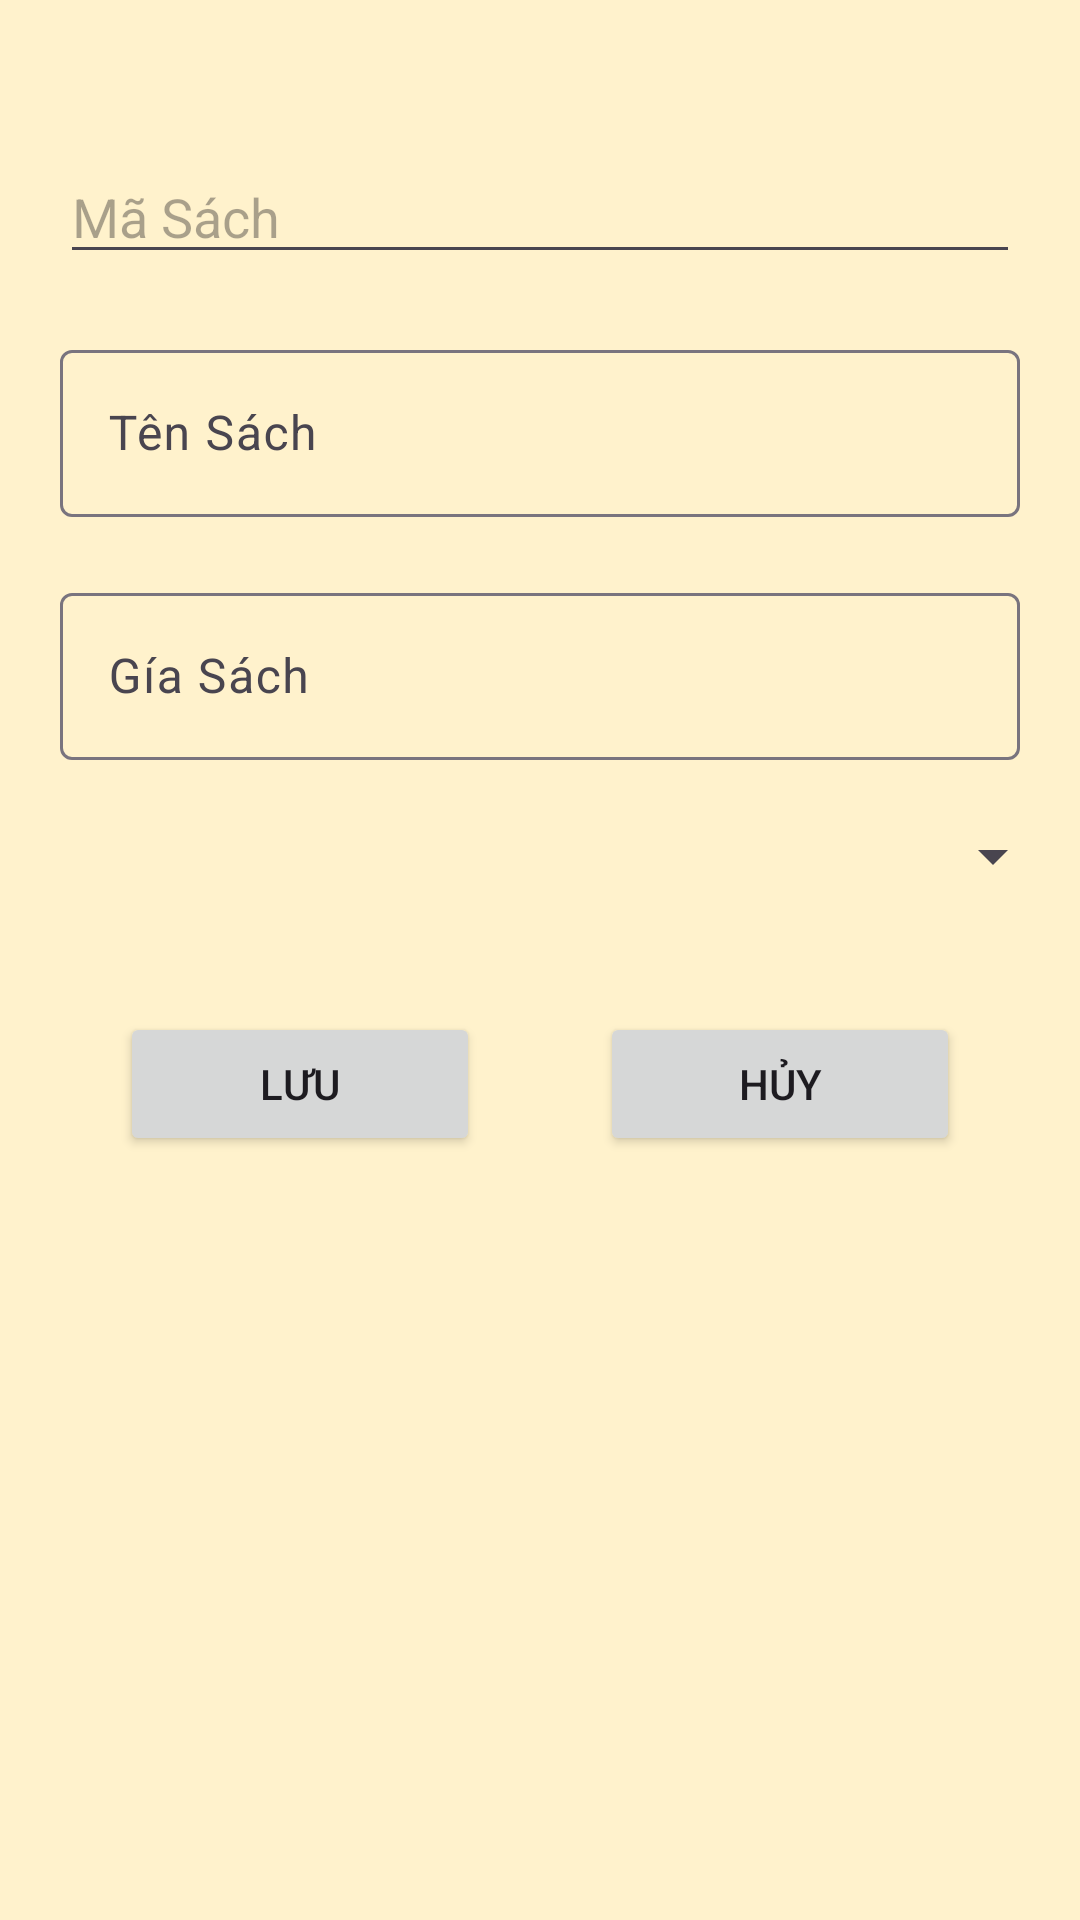

Here is an Android app screen rendered from its layout file. Give the layout XML and the strings, colors and styles it references.
<!-- AndroidManifest.xml: application theme Theme.DuAnMau_PH39815 -->
<!-- res/layout/sach_dialog.xml -->
<?xml version="1.0" encoding="utf-8"?>
<LinearLayout xmlns:android="http://schemas.android.com/apk/res/android"
    android:orientation="vertical"
    android:layout_width="match_parent"
    android:layout_height="match_parent"
    android:background="#fff2cc">

    <EditText
        android:id="@+id/edMaS"
        android:layout_width="match_parent"
        android:layout_height="wrap_content"
        android:layout_marginLeft="20dp"
        android:layout_marginTop="50dp"
        android:layout_marginRight="20dp"
        android:layout_marginBottom="20dp"
        android:hint="Mã Sách" />
    <com.google.android.material.textfield.TextInputLayout
        android:layout_width="match_parent"
        android:layout_height="wrap_content"
        android:layout_marginLeft="20dp"
        android:layout_marginRight="20dp"
        android:layout_marginBottom="20dp">

        <com.google.android.material.textfield.TextInputEditText
            android:id="@+id/edTenS"
            android:layout_width="match_parent"
            android:layout_height="wrap_content"
            android:hint="Tên Sách" />
    </com.google.android.material.textfield.TextInputLayout>

    <com.google.android.material.textfield.TextInputLayout
        android:layout_width="match_parent"
        android:layout_height="wrap_content"
        android:layout_marginLeft="20dp"
        android:layout_marginRight="20dp"
        android:layout_marginBottom="20dp">

        <com.google.android.material.textfield.TextInputEditText
            android:id="@+id/edGiaThue"
            android:layout_width="match_parent"
            android:layout_height="wrap_content"
            android:hint="Gía Sách" />
    </com.google.android.material.textfield.TextInputLayout>

    <Spinner
        android:id="@+id/spLoaiSach"
        android:layout_width="match_parent"
        android:layout_height="wrap_content"
        android:layout_marginLeft="25dp"
        android:padding="10dp"
        android:layout_marginRight="5dp"
        android:layout_marginBottom="20dp" />


    <LinearLayout
        android:layout_width="match_parent"
        android:layout_height="wrap_content"
        android:layout_margin="20dp"
        android:orientation="horizontal">

        <androidx.appcompat.widget.AppCompatButton
            android:id="@+id/btnSaveS"
            android:layout_width="wrap_content"
            android:layout_height="wrap_content"
            android:layout_marginHorizontal="20dp"
            android:layout_weight="1"
            android:drawableStart="@drawable/baseline_save_24"
            android:text="Lưu"

            />

        <androidx.appcompat.widget.AppCompatButton
            android:id="@+id/btnCancelS"
            android:layout_width="wrap_content"
            android:layout_height="wrap_content"
            android:layout_marginHorizontal="20dp"
            android:layout_weight="1"
            android:drawableStart="@drawable/baseline_cancel_24"
            android:text="Hủy"

            />
    </LinearLayout>
</LinearLayout>
<!-- resources referenced by this layout -->
<resources>
  <style name="Theme.DuAnMau_PH39815" parent="Base.Theme.DuAnMau_PH39815" />
  <style name="Base.Theme.DuAnMau_PH39815" parent="Theme.Material3.DayNight.NoActionBar">
          
          
      </style>
</resources>
